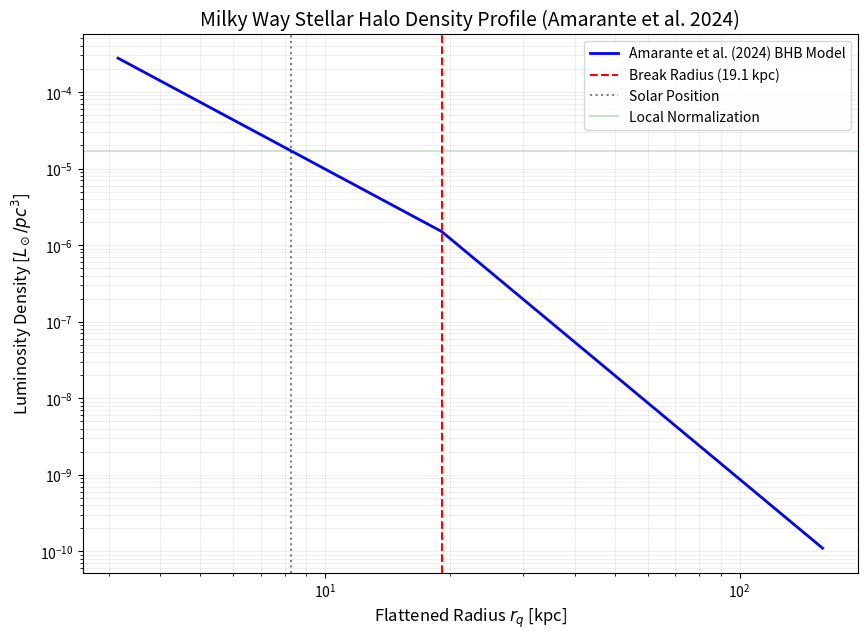

Write the Python code that produced this figure. (Note: this script raises an exception after producing the figure.)
import numpy as np
import matplotlib.pyplot as plt

def calculate_amarante2024_halo():
    # Parameters from Amarante et al. (2024) - A&A 690, A166
    # Broken Power Law Profile
    alpha_in = 2.9
    alpha_out = 4.5
    r_br = 19.1
    # Flattening: they assume q=0.77 for r < 30 kpc and q=0.99 otherwise.
    # We'll use an average or the inner value for the luminosity calculation if needed,
    # but for the profile plot we use the flattened radius rq.
    q_inner = 0.77
    q_outer = 0.99
    
    # Solar position (standard value often used if not specified, 8.122 or 8.275)
    # Staf256 uses 8.275, Han uses 8.122. Let's use 8.275.
    R_sun = 8.275 

    # User local norm
    rho_local_Lsun_pc3 = 1.7e-5
    rho_local_Lsun_kpc3 = rho_local_Lsun_pc3 * (1000**3)

    # Broken Power Law Profile Function (rq = sqrt(x^2 + y^2 + (z/q)^2))
    def profile(r):
        if r < r_br:
            return r**-alpha_in
        else:
            return (r_br**(alpha_out - alpha_in)) * (r**-alpha_out)

    # Normalization at the Sun
    # Note: Amarante uses rq. At the Sun, z=0 so rq = R_sun regardless of q.
    norm_at_sun = profile(R_sun)
    rho_0 = rho_local_Lsun_kpc3 / norm_at_sun

    # Analytical Integration for Luminosity
    # L = 4 * pi * q * Integral[ rho(r) * r^2 dr ]
    # Since q changes, we split the integral at 30 kpc or r_br?
    # Actually, the profile is defined in terms of rq.
    # L = 4 * pi * q * Integral[ rho(rq) * rq^2 drq ]
    
    # Part 1: 0 to r_br (using q_inner)
    int1 = (r_br**(3 - alpha_in)) / (3 - alpha_in)
    L1 = 4 * np.pi * q_inner * rho_0 * int1
    
    # Part 2: r_br to 30 kpc (using q_inner)
    C = r_br**(alpha_out - alpha_in)
    int2 = C * (30**(3 - alpha_out) - r_br**(3 - alpha_out)) / (3 - alpha_out)
    L2 = 4 * np.pi * q_inner * rho_0 * int2
    
    # Part 3: 30 kpc to infinity (using q_outer)
    int3 = C * (0 - 30**(3 - alpha_out)) / (3 - alpha_out)
    L3 = 4 * np.pi * q_outer * rho_0 * int3
    
    L_total = L1 + L2 + L3

    print(f"--- Amarante et al. (2024) BHB Halo Properties ---")
    print(f"Central Norm (at 1kpc): {rho_0:.2e} Lsun/kpc^3")
    print(f"Total Halo Luminosity:  {L_total:.2e} Lsun")
    print(f"Break Radius:           {r_br} kpc")
    print(f"Inner Slope (alpha):    {alpha_in}")
    print(f"Outer Slope (alpha):    {alpha_out}")
    print(f"---------------------------------------------------")

    # Plotting
    r_vals = np.logspace(0.5, 2.2, 500)
    rho_vals = np.array([rho_0 * profile(r) for r in r_vals])

    plt.figure(figsize=(10, 7))
    plt.loglog(r_vals, rho_vals / (1000**3), color='blue', linewidth=2, label='Amarante et al. (2024) BHB Model')
    
    # Markers
    plt.axvline(r_br, color='red', linestyle='--', label=f'Break Radius ({r_br} kpc)')
    plt.axvline(R_sun, color='black', linestyle=':', alpha=0.5, label='Solar Position')
    plt.axhline(rho_local_Lsun_pc3, color='green', linestyle='-', alpha=0.2, label='Local Normalization')

    plt.title('Milky Way Stellar Halo Density Profile (Amarante et al. 2024)', fontsize=14)
    plt.xlabel('Flattened Radius $r_q$ [kpc]', fontsize=12)
    plt.ylabel('Luminosity Density [$L_\\odot/pc^3$]', fontsize=12)
    plt.legend(frameon=True)
    plt.grid(True, which="both", ls="-", alpha=0.2)
    
    plt.savefig('assets/amarante2024_density_profile.png', dpi=300)
    print("Plot saved to: assets/amarante2024_density_profile.png")

if __name__ == "__main__":
    calculate_amarante2024_halo()
